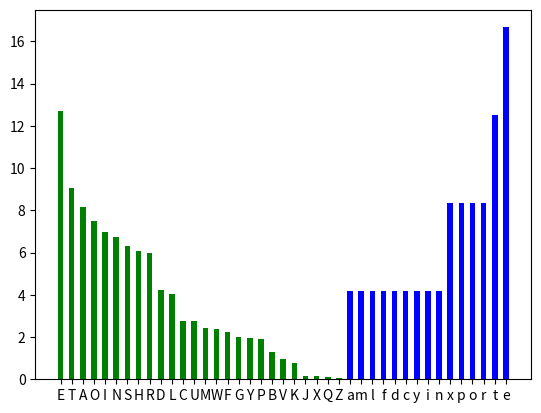

This chart was generated by the following Python code:
# Importing the required library for visualizations
import matplotlib.pyplot as plt

# Function to get a list of keys sorted by values from a dictionary
def get_sorted_array(d):
    list_d = list(d.items())
    list_d.sort(key=lambda i: i[1])
    return [i[0] for i in list_d]

# Function to count bigrams in a given text and return the most common ones
def count_bigrams(text):
    bigram_count = {}
    for i in range(len(text) - 1):
        if text[i].isalpha() and text[i + 1].isalpha():
            bigram = text[i] + text[i + 1]
            bigram_count[bigram] = bigram_count.get(bigram, 0) + 1

    sorted_bigrams = list(reversed(get_sorted_array(bigram_count)))
    return sorted_bigrams[:11]  # Return the top 11 bigrams

# Function to count trigrams in a given text and return the most common ones
def count_trigrams(text):
    trigram_count = {}
    for i in range(len(text) - 2):
        if text[i].isalpha() and text[i + 1].isalpha() and text[i + 2].isalpha():
            trigram = text[i] + text[i + 1] + text[i + 2]
            trigram_count[trigram] = trigram_count.get(trigram, 0) + 1

    sorted_trigrams = list(reversed(get_sorted_array(trigram_count)))
    return sorted_trigrams[:6]  # Return the top 6 trigrams

# Function to decrypt a text based on letter frequency and manual mappings
def decrypt(text, expected_letter_freq):
    current_letter_freq = {}
    result_text = ''

    # Count the frequency of letters in the given text
    for char in text:
        if char.isalpha():
            current_letter_freq[char] = current_letter_freq.get(char, 0) + 1

    # Convert counts to percentages
    total_letters = sum(current_letter_freq.values())
    for char in current_letter_freq:
        current_letter_freq[char] = (current_letter_freq[char] * 100) / total_letters

    # Get sorted arrays for expected and actual frequencies
    expected_order = list(reversed(get_sorted_array(expected_letter_freq)))
    actual_order = list(reversed(get_sorted_array(current_letter_freq)))

    # Create a mapping of characters from the actual text to the expected order
    char_mapping = {actual_order[i]: expected_order[i] for i in range(len(actual_order))}

    # Decrypt the text using the mapping
    for char in text:
        if char.isalpha():
            result_text += char_mapping.get(char, char)  # Use the mapping or retain the original character
        else:
            result_text += char  # Non-alphabetic characters remain unchanged

    return result_text, char_mapping, current_letter_freq  # Return the decrypted text, mapping, and letter frequency

# Function to visualize results and show key decryption mappings
def show_result(decrypted_text, expected_letter_freq, current_letter_freq, char_mapping):
    print('Decrypted Text:')
    print(decrypted_text)

    # Visualize expected letter frequencies
    plt.bar(expected_letter_freq.keys(), expected_letter_freq.values(), width=0.5, color='g')
    plt.show()

    # Visualize actual letter frequencies after decryption
    current_sorted = get_sorted_array(current_letter_freq)
    plt.bar(current_sorted, [current_letter_freq[c] for c in current_sorted], width=0.5, color='b')
    plt.show()

    # Print the mapping used for decryption
    print('Character Mapping:')
    for key, value in char_mapping.items():
        print(f"{key} -> {value}")

# Test case with simple text and predefined frequencies
english_letter_freq = {
    'E': 12.70,
    'T': 9.06,
    'A': 8.17,
    'O': 7.51,
    'I': 6.97,
    'N': 6.75,
    'S': 6.33,
    'H': 6.09,
    'R': 5.99,
    'D': 4.25,
    'L': 4.03,
    'C': 2.78,
    'U': 2.76,
    'M': 2.41,
    'W': 2.36,
    'F': 2.23,
    'G': 2.02,
    'Y': 1.97,
    'P': 1.93,
    'B': 1.29,
    'V': 0.98,
    'K': 0.77,
    'J': 0.15,
    'X': 0.15,
    'Q': 0.10,
    'Z': 0.07
}

# Read text data from files
rus_text = "example text for decryption"
eng_text = "example english text to lower case"

# Decrypt the Russian text with a given letter frequency
decrypted_text, char_mapping, current_letter_freq = decrypt(rus_text, english_letter_freq)

# Show the result
show_result(decrypted_text, english_letter_freq, current_letter_freq, char_mapping)
